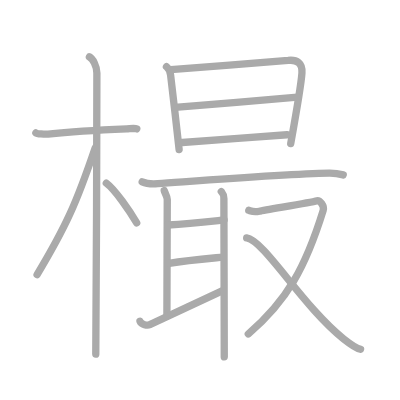
t = 0.00 s
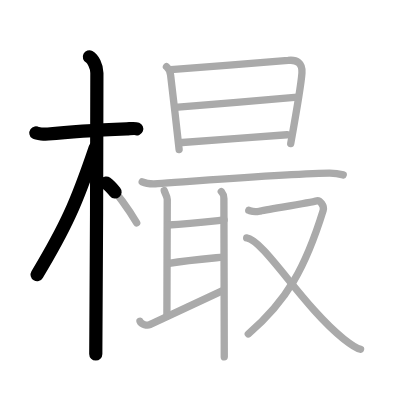
t = 3.25 s
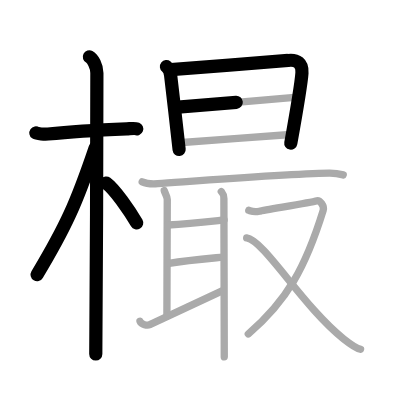
t = 6.50 s
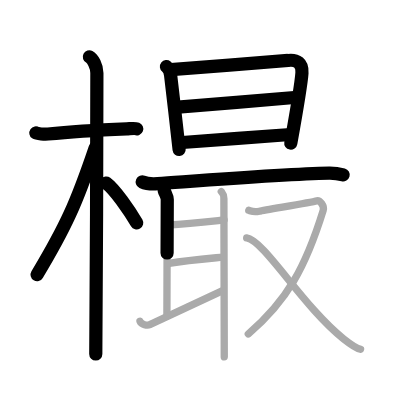
t = 9.50 s
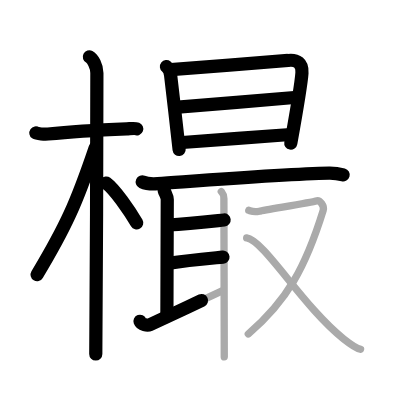
t = 12.75 s
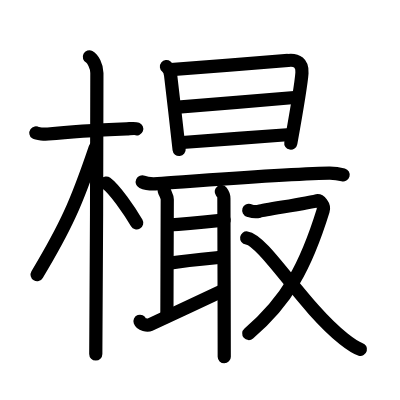
t = 16.00 s

The animated SVG that drew these frames (rendered in a browser with its animation timeline set to each time). Animation: 16 SMIL elements (animate=16); one cycle of 16.00 s.

<?xml version="1.0" standalone="no"?>
<!DOCTYPE svg PUBLIC "-//W3C//DTD SVG 1.1//EN"   "http://www.w3.org/Graphics/SVG/1.1/DTD/svg11.dtd">
<svg width="400px" height="400px"  version="1.1" xmlns="http://www.w3.org/2000/svg">
  <defs>
    <marker id="Triangle" viewBox="0 0 10 10" refX="0" refY="5" markerUnits="strokeWidth" markerWidth="3" style="stroke-opacity:0%;fill:#aaaaaa;" markerHeight="2" orient="auto">
      <path d="M 0 0 L 10 5 L 0 10 z" />
    </marker>
    
    <marker id="Arrow" viewBox="0 0 10 10" refX="5" refY="5" markerUnits="strokeWidth" markerWidth="1.8" style="stroke-opacity:0%;fill:#770000;" markerHeight="2" orient="auto">
      <path d="M 0 4 L 6 4 L 4 1 L 10 5 L 4 9 L 6 6 L 0 6 z" />
        <circle cx="5" cy="5" r="5" />
      </marker>
    
    <marker id="TriangleRed" viewBox="0 0 10 10" refX="0" refY="5" markerUnits="strokeWidth" markerWidth="3" style="stroke-opacity:0%;fill:#CC0000;" markerHeight="2" orient="auto">
      <path d="M 0 0 L 10 5 L 0 10 z" />
    </marker>
    
    <marker id="ArrowRed" viewBox="0 0 10 10" refX="5" refY="5" markerUnits="strokeWidth" markerWidth="1.8" style="stroke-opacity:0%;fill:#CC0000;" markerHeight="2" orient="auto">
      <path d="M 0 4 L 6 4 L 4 1 L 10 5 L 4 9 L 6 6 L 0 6 z" />
        <circle cx="5" cy="5" r="5" />
      </marker>
    
  </defs>
  
  <path style="fill:#ffffff; fill-opacity:100%; fill-rule:evenodd; stroke-width:0;" d="M 0 0 L 400px 0 L 400px 400px L 0 400px L 0 0" />

  <g transform="scale(3.6697247706422 3.6697247706422)">
<path style="fill:none; fill-opacity:0%; fill-rule:evenodd; stroke:#aaaaaa; stroke-opacity:100%; stroke-width: 1.5pt; stroke-linejoin:round; stroke-linecap:round;" d="M9.78 36.22c0.35 0.24 2.39 0.41 3.31 0.31c3.94-0.41 12.42-1.03 21.45-1.41c0.93-0.04 2.15-0.24 2.73 0"></path>
<path style="fill:none; fill-opacity:0%; fill-rule:evenodd; stroke:#aaaaaa; stroke-opacity:100%; stroke-width: 1.5pt; stroke-linejoin:round; stroke-linecap:round;" d="M24.36 15.5c0.91 0.47 2.04 2.5 2.04 4.42c0 0.95-0.12 70.75-0.3 76.58"></path>
<path style="fill:none; fill-opacity:0%; fill-rule:evenodd; stroke:#aaaaaa; stroke-opacity:100%; stroke-width: 1.5pt; stroke-linejoin:round; stroke-linecap:round;" d="M25.94 40.28c-5.1 15.04-7.94 21.4-15.83 34.56"></path>
<path style="fill:none; fill-opacity:0%; fill-rule:evenodd; stroke:#aaaaaa; stroke-opacity:100%; stroke-width: 1.5pt; stroke-linejoin:round; stroke-linecap:round;" d="M28.97 49.9c2.37 1.76 6.28 7.45 8.28 10.85"></path>
<path style="fill:none; fill-opacity:0%; fill-rule:evenodd; stroke:#aaaaaa; stroke-opacity:100%; stroke-width: 1.5pt; stroke-linejoin:round; stroke-linecap:round;" d="M45.36 18.17c0.56 0.44 1.05 1.64 1.13 2.29c0.25 2.04 2.32 19.95 2.32 20.28"></path>
<path style="fill:none; fill-opacity:0%; fill-rule:evenodd; stroke:#aaaaaa; stroke-opacity:100%; stroke-width: 1.5pt; stroke-linejoin:round; stroke-linecap:round;" d="M46.55 18.99c3.16-0.33 29.1-2.2 31.97-2.52c2.39-0.27 3.95 0.73 3.76 3.4C82.05 23.28 80.5 32 79.22 39.14"></path>
<path style="fill:none; fill-opacity:0%; fill-rule:evenodd; stroke:#aaaaaa; stroke-opacity:100%; stroke-width: 1.5pt; stroke-linejoin:round; stroke-linecap:round;" d="M47.69 29.28c4.27-0.33 28.53-2.41 33.36-2.79"></path>
<path style="fill:none; fill-opacity:0%; fill-rule:evenodd; stroke:#aaaaaa; stroke-opacity:100%; stroke-width: 1.5pt; stroke-linejoin:round; stroke-linecap:round;" d="M48.76 38.9c6.31-0.49 21.3-1.54 29.47-2.18"></path>
<path style="fill:none; fill-opacity:0%; fill-rule:evenodd; stroke:#aaaaaa; stroke-opacity:100%; stroke-width: 1.5pt; stroke-linejoin:round; stroke-linecap:round;" d="M38.75 49.56c1.1 0.5 3.12 0.58 4.22 0.5c12.81-0.92 34.81-2.67 46.71-2.89c1.83-0.03 2.93 0.24 3.85 0.49"></path>
<path style="fill:none; fill-opacity:0%; fill-rule:evenodd; stroke:#aaaaaa; stroke-opacity:100%; stroke-width: 1.5pt; stroke-linejoin:round; stroke-linecap:round;" d="M44.75 51.92c0.21 0.79 0.83 1.55 0.83 2.47c0 0.92-0.1 28.41-0.1 31.73"></path>
<path style="fill:none; fill-opacity:0%; fill-rule:evenodd; stroke:#aaaaaa; stroke-opacity:100%; stroke-width: 1.5pt; stroke-linejoin:round; stroke-linecap:round;" d="M45.78 61.32C51.5 61 55.83 60.5 61.07 59.94"></path>
<path style="fill:none; fill-opacity:0%; fill-rule:evenodd; stroke:#aaaaaa; stroke-opacity:100%; stroke-width: 1.5pt; stroke-linejoin:round; stroke-linecap:round;" d="M46.08 71.75c4.84-0.8 8.78-1.13 14.68-1.69"></path>
<path style="fill:none; fill-opacity:0%; fill-rule:evenodd; stroke:#aaaaaa; stroke-opacity:100%; stroke-width: 1.5pt; stroke-linejoin:round; stroke-linecap:round;" d="M38.15 87.55c0.35 0.95 2.03 1.21 2.68 0.92c2.62-1.18 15.68-7.33 19.7-9.21"></path>
<path style="fill:none; fill-opacity:0%; fill-rule:evenodd; stroke:#aaaaaa; stroke-opacity:100%; stroke-width: 1.5pt; stroke-linejoin:round; stroke-linecap:round;" d="M60.3 52.21c0.65 0.83 0.71 0.97 0.71 1.89c0 0.92 0.1 35.6 0.1 43.15"></path>
<path style="fill:none; fill-opacity:0%; fill-rule:evenodd; stroke:#aaaaaa; stroke-opacity:100%; stroke-width: 1.5pt; stroke-linejoin:round; stroke-linecap:round;" d="M67.79 57.32c0.76 0.24 1.36 0.59 2.89 0.24c1.53-0.36 14.4-2.44 15.45-2.8c1.05-0.36 2.33 1.32 1.93 2.61C83.31 72.7 78.25 82 67.66 91"></path>
<path style="fill:none; fill-opacity:0%; fill-rule:evenodd; stroke:#aaaaaa; stroke-opacity:100%; stroke-width: 1.5pt; stroke-linejoin:round; stroke-linecap:round;" d="M67.22 64.84C72 65.5 82.5 83.5 93.61 92.31c1.53 1.21 3.19 2.48 4.64 2.88"></path>

<path style="fill:none; fill-opacity:0%; fill-rule:evenodd; stroke:#000000; stroke-opacity:100%; stroke-width: 2.7pt; stroke-linejoin:round; stroke-linecap:round;" d="M9.78 36.22c0.35 0.24 2.39 0.41 3.31 0.31c3.94-0.41 12.42-1.03 21.45-1.41c0.93-0.04 2.15-0.24 2.73 0" pathLength="100" stroke-dashoffset="100" stroke-dasharray="100 105"><animate id="dashAnim1" attributeName="stroke-dashoffset" from="100" to="0" dur="1s" calcMode="linear" fill="freeze"/></path>
<path style="fill:none; fill-opacity:0%; fill-rule:evenodd; stroke:#000000; stroke-opacity:100%; stroke-width: 2.7pt; stroke-linejoin:round; stroke-linecap:round;" d="M24.36 15.5c0.91 0.47 2.04 2.5 2.04 4.42c0 0.95-0.12 70.75-0.3 76.58" pathLength="100" stroke-dashoffset="100" stroke-dasharray="100 105"><animate id="dashAnim2" attributeName="stroke-dashoffset" from="100" to="0" dur="1s" calcMode="linear" begin="dashAnim1.end" fill="freeze"/></path>
<path style="fill:none; fill-opacity:0%; fill-rule:evenodd; stroke:#000000; stroke-opacity:100%; stroke-width: 2.7pt; stroke-linejoin:round; stroke-linecap:round;" d="M25.94 40.28c-5.1 15.04-7.94 21.4-15.83 34.56" pathLength="100" stroke-dashoffset="100" stroke-dasharray="100 105"><animate id="dashAnim3" attributeName="stroke-dashoffset" from="100" to="0" dur="1s" calcMode="linear" begin="dashAnim2.end" fill="freeze"/></path>
<path style="fill:none; fill-opacity:0%; fill-rule:evenodd; stroke:#000000; stroke-opacity:100%; stroke-width: 2.7pt; stroke-linejoin:round; stroke-linecap:round;" d="M28.97 49.9c2.37 1.76 6.28 7.45 8.28 10.85" pathLength="100" stroke-dashoffset="100" stroke-dasharray="100 105"><animate id="dashAnim4" attributeName="stroke-dashoffset" from="100" to="0" dur="1s" calcMode="linear" begin="dashAnim3.end" fill="freeze"/></path>
<path style="fill:none; fill-opacity:0%; fill-rule:evenodd; stroke:#000000; stroke-opacity:100%; stroke-width: 2.7pt; stroke-linejoin:round; stroke-linecap:round;" d="M45.36 18.17c0.56 0.44 1.05 1.64 1.13 2.29c0.25 2.04 2.32 19.95 2.32 20.28" pathLength="100" stroke-dashoffset="100" stroke-dasharray="100 105"><animate id="dashAnim5" attributeName="stroke-dashoffset" from="100" to="0" dur="1s" calcMode="linear" begin="dashAnim4.end" fill="freeze"/></path>
<path style="fill:none; fill-opacity:0%; fill-rule:evenodd; stroke:#000000; stroke-opacity:100%; stroke-width: 2.7pt; stroke-linejoin:round; stroke-linecap:round;" d="M46.55 18.99c3.16-0.33 29.1-2.2 31.97-2.52c2.39-0.27 3.95 0.73 3.76 3.4C82.05 23.28 80.5 32 79.22 39.14" pathLength="100" stroke-dashoffset="100" stroke-dasharray="100 105"><animate id="dashAnim6" attributeName="stroke-dashoffset" from="100" to="0" dur="1s" calcMode="linear" begin="dashAnim5.end" fill="freeze"/></path>
<path style="fill:none; fill-opacity:0%; fill-rule:evenodd; stroke:#000000; stroke-opacity:100%; stroke-width: 2.7pt; stroke-linejoin:round; stroke-linecap:round;" d="M47.69 29.28c4.27-0.33 28.53-2.41 33.36-2.79" pathLength="100" stroke-dashoffset="100" stroke-dasharray="100 105"><animate id="dashAnim7" attributeName="stroke-dashoffset" from="100" to="0" dur="1s" calcMode="linear" begin="dashAnim6.end" fill="freeze"/></path>
<path style="fill:none; fill-opacity:0%; fill-rule:evenodd; stroke:#000000; stroke-opacity:100%; stroke-width: 2.7pt; stroke-linejoin:round; stroke-linecap:round;" d="M48.76 38.9c6.31-0.49 21.3-1.54 29.47-2.18" pathLength="100" stroke-dashoffset="100" stroke-dasharray="100 105"><animate id="dashAnim8" attributeName="stroke-dashoffset" from="100" to="0" dur="1s" calcMode="linear" begin="dashAnim7.end" fill="freeze"/></path>
<path style="fill:none; fill-opacity:0%; fill-rule:evenodd; stroke:#000000; stroke-opacity:100%; stroke-width: 2.7pt; stroke-linejoin:round; stroke-linecap:round;" d="M38.75 49.56c1.1 0.5 3.12 0.58 4.22 0.5c12.81-0.92 34.81-2.67 46.71-2.89c1.83-0.03 2.93 0.24 3.85 0.49" pathLength="100" stroke-dashoffset="100" stroke-dasharray="100 105"><animate id="dashAnim9" attributeName="stroke-dashoffset" from="100" to="0" dur="1s" calcMode="linear" begin="dashAnim8.end" fill="freeze"/></path>
<path style="fill:none; fill-opacity:0%; fill-rule:evenodd; stroke:#000000; stroke-opacity:100%; stroke-width: 2.7pt; stroke-linejoin:round; stroke-linecap:round;" d="M44.75 51.92c0.21 0.79 0.83 1.55 0.83 2.47c0 0.92-0.1 28.41-0.1 31.73" pathLength="100" stroke-dashoffset="100" stroke-dasharray="100 105"><animate id="dashAnim10" attributeName="stroke-dashoffset" from="100" to="0" dur="1s" calcMode="linear" begin="dashAnim9.end" fill="freeze"/></path>
<path style="fill:none; fill-opacity:0%; fill-rule:evenodd; stroke:#000000; stroke-opacity:100%; stroke-width: 2.7pt; stroke-linejoin:round; stroke-linecap:round;" d="M45.78 61.32C51.5 61 55.83 60.5 61.07 59.94" pathLength="100" stroke-dashoffset="100" stroke-dasharray="100 105"><animate id="dashAnim11" attributeName="stroke-dashoffset" from="100" to="0" dur="1s" calcMode="linear" begin="dashAnim10.end" fill="freeze"/></path>
<path style="fill:none; fill-opacity:0%; fill-rule:evenodd; stroke:#000000; stroke-opacity:100%; stroke-width: 2.7pt; stroke-linejoin:round; stroke-linecap:round;" d="M46.08 71.75c4.84-0.8 8.78-1.13 14.68-1.69" pathLength="100" stroke-dashoffset="100" stroke-dasharray="100 105"><animate id="dashAnim12" attributeName="stroke-dashoffset" from="100" to="0" dur="1s" calcMode="linear" begin="dashAnim11.end" fill="freeze"/></path>
<path style="fill:none; fill-opacity:0%; fill-rule:evenodd; stroke:#000000; stroke-opacity:100%; stroke-width: 2.7pt; stroke-linejoin:round; stroke-linecap:round;" d="M38.15 87.55c0.35 0.95 2.03 1.21 2.68 0.92c2.62-1.18 15.68-7.33 19.7-9.21" pathLength="100" stroke-dashoffset="100" stroke-dasharray="100 105"><animate id="dashAnim13" attributeName="stroke-dashoffset" from="100" to="0" dur="1s" calcMode="linear" begin="dashAnim12.end" fill="freeze"/></path>
<path style="fill:none; fill-opacity:0%; fill-rule:evenodd; stroke:#000000; stroke-opacity:100%; stroke-width: 2.7pt; stroke-linejoin:round; stroke-linecap:round;" d="M60.3 52.21c0.65 0.83 0.71 0.97 0.71 1.89c0 0.92 0.1 35.6 0.1 43.15" pathLength="100" stroke-dashoffset="100" stroke-dasharray="100 105"><animate id="dashAnim14" attributeName="stroke-dashoffset" from="100" to="0" dur="1s" calcMode="linear" begin="dashAnim13.end" fill="freeze"/></path>
<path style="fill:none; fill-opacity:0%; fill-rule:evenodd; stroke:#000000; stroke-opacity:100%; stroke-width: 2.7pt; stroke-linejoin:round; stroke-linecap:round;" d="M67.79 57.32c0.76 0.24 1.36 0.59 2.89 0.24c1.53-0.36 14.4-2.44 15.45-2.8c1.05-0.36 2.33 1.32 1.93 2.61C83.31 72.7 78.25 82 67.66 91" pathLength="100" stroke-dashoffset="100" stroke-dasharray="100 105"><animate id="dashAnim15" attributeName="stroke-dashoffset" from="100" to="0" dur="1s" calcMode="linear" begin="dashAnim14.end" fill="freeze"/></path>
<path style="fill:none; fill-opacity:0%; fill-rule:evenodd; stroke:#000000; stroke-opacity:100%; stroke-width: 2.7pt; stroke-linejoin:round; stroke-linecap:round;" d="M67.22 64.84C72 65.5 82.5 83.5 93.61 92.31c1.53 1.21 3.19 2.48 4.64 2.88" pathLength="100" stroke-dashoffset="100" stroke-dasharray="100 105"><animate id="dashAnim16" attributeName="stroke-dashoffset" from="100" to="0" dur="1s" calcMode="linear" begin="dashAnim15.end" fill="freeze"/></path>

</g>

</svg>  
          
